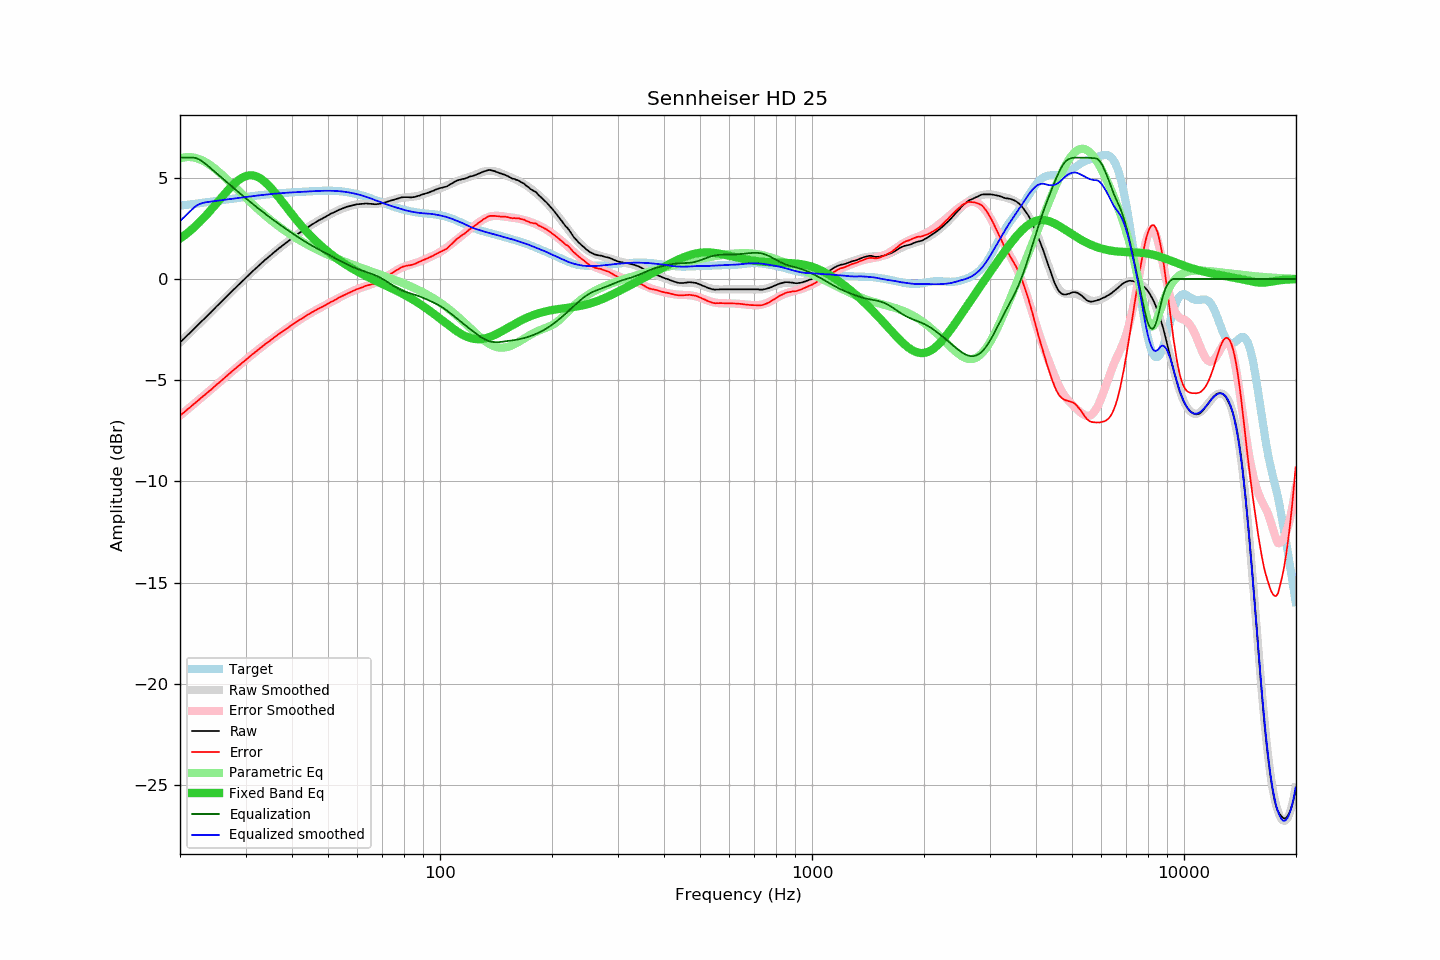

The table this chart was drawn from, first rows:
frequency, raw, error, smoothed, error_smoothed, equalization, parametric_eq, equalized_raw, equalized_smoothed, target
20.00, -3.14, -6.76, -3.14, -6.75, 6.00, 1.99, 2.86, 2.86, 3.62
20.20, -3.06, -6.69, -3.06, -6.69, 6.00, 2.05, 2.94, 2.94, 3.63
20.40, -2.99, -6.62, -2.98, -6.62, 6.00, 2.11, 3.01, 3.02, 3.64
20.61, -2.91, -6.56, -2.90, -6.55, 6.00, 2.17, 3.09, 3.10, 3.65
20.81, -2.83, -6.49, -2.83, -6.49, 6.00, 2.23, 3.17, 3.17, 3.66
21.02, -2.75, -6.42, -2.75, -6.42, 6.00, 2.29, 3.25, 3.25, 3.67
21.23, -2.68, -6.36, -2.67, -6.35, 6.00, 2.36, 3.32, 3.33, 3.68
21.44, -2.60, -6.29, -2.60, -6.29, 6.00, 2.43, 3.40, 3.40, 3.69
21.66, -2.52, -6.22, -2.52, -6.22, 6.00, 2.50, 3.48, 3.48, 3.70
21.87, -2.44, -6.15, -2.44, -6.15, 5.99, 2.57, 3.56, 3.55, 3.71
22.09, -2.37, -6.09, -2.36, -6.09, 5.97, 2.64, 3.61, 3.61, 3.72
22.31, -2.29, -6.02, -2.28, -6.02, 5.94, 2.72, 3.66, 3.66, 3.73
22.54, -2.21, -5.95, -2.21, -5.95, 5.90, 2.80, 3.70, 3.70, 3.74
22.76, -2.13, -5.88, -2.13, -5.88, 5.86, 2.88, 3.73, 3.73, 3.76
22.99, -2.05, -5.81, -2.05, -5.82, 5.80, 2.96, 3.76, 3.75, 3.77
23.22, -1.98, -5.75, -1.97, -5.75, 5.75, 3.04, 3.77, 3.77, 3.78
23.45, -1.90, -5.69, -1.89, -5.68, 5.68, 3.13, 3.79, 3.79, 3.79
23.69, -1.82, -5.62, -1.82, -5.62, 5.62, 3.21, 3.80, 3.80, 3.80
23.92, -1.74, -5.55, -1.74, -5.55, 5.55, 3.30, 3.81, 3.81, 3.81
24.16, -1.67, -5.49, -1.66, -5.48, 5.48, 3.39, 3.82, 3.82, 3.82
24.40, -1.58, -5.42, -1.58, -5.41, 5.41, 3.48, 3.83, 3.83, 3.84
24.65, -1.50, -5.34, -1.50, -5.34, 5.34, 3.57, 3.85, 3.84, 3.85
24.89, -1.41, -5.27, -1.42, -5.28, 5.28, 3.67, 3.86, 3.85, 3.86
25.14, -1.34, -5.20, -1.34, -5.21, 5.21, 3.76, 3.87, 3.87, 3.87
25.39, -1.26, -5.14, -1.26, -5.14, 5.14, 3.85, 3.87, 3.88, 3.88
25.65, -1.19, -5.07, -1.18, -5.07, 5.07, 3.95, 3.88, 3.89, 3.89
25.91, -1.11, -5.01, -1.10, -5.00, 5.00, 4.04, 3.89, 3.90, 3.90
26.16, -1.02, -4.93, -1.02, -4.93, 4.93, 4.13, 3.91, 3.91, 3.91
26.43, -0.95, -4.87, -0.94, -4.86, 4.86, 4.23, 3.92, 3.92, 3.92
26.69, -0.87, -4.79, -0.87, -4.79, 4.79, 4.32, 3.93, 3.93, 3.93
26.96, -0.79, -4.73, -0.79, -4.73, 4.73, 4.40, 3.94, 3.94, 3.94
27.23, -0.71, -4.66, -0.71, -4.66, 4.66, 4.49, 3.95, 3.95, 3.95
27.50, -0.63, -4.59, -0.63, -4.59, 4.59, 4.57, 3.96, 3.96, 3.96
27.77, -0.55, -4.52, -0.55, -4.52, 4.52, 4.65, 3.98, 3.97, 3.97
28.05, -0.48, -4.46, -0.47, -4.45, 4.45, 4.73, 3.98, 3.98, 3.98
28.33, -0.40, -4.39, -0.40, -4.39, 4.39, 4.80, 3.99, 3.99, 3.99
28.62, -0.32, -4.32, -0.32, -4.32, 4.32, 4.86, 4.00, 4.00, 4.00
28.90, -0.25, -4.26, -0.24, -4.25, 4.25, 4.92, 4.01, 4.01, 4.01
29.19, -0.17, -4.19, -0.16, -4.18, 4.18, 4.97, 4.02, 4.02, 4.02
29.48, -0.09, -4.12, -0.09, -4.12, 4.12, 5.02, 4.03, 4.03, 4.03
29.78, -0.02, -4.06, -0.01, -4.05, 4.05, 5.05, 4.04, 4.04, 4.04
30.08, 0.06, -3.99, 0.07, -3.99, 3.99, 5.08, 4.05, 4.05, 4.05
30.38, 0.14, -3.92, 0.14, -3.92, 3.92, 5.11, 4.06, 4.06, 4.06
30.68, 0.22, -3.85, 0.22, -3.85, 3.85, 5.12, 4.08, 4.07, 4.07
30.99, 0.30, -3.78, 0.29, -3.79, 3.79, 5.12, 4.09, 4.08, 4.08
31.30, 0.37, -3.72, 0.37, -3.72, 3.72, 5.12, 4.10, 4.09, 4.09
31.61, 0.44, -3.66, 0.44, -3.66, 3.66, 5.11, 4.10, 4.10, 4.10
31.93, 0.51, -3.60, 0.52, -3.60, 3.60, 5.08, 4.11, 4.11, 4.11
32.24, 0.58, -3.54, 0.59, -3.53, 3.53, 5.05, 4.12, 4.12, 4.12
32.57, 0.66, -3.47, 0.66, -3.47, 3.47, 5.02, 4.13, 4.13, 4.13
32.89, 0.73, -3.41, 0.73, -3.41, 3.41, 4.97, 4.14, 4.14, 4.14
33.22, 0.80, -3.35, 0.81, -3.35, 3.35, 4.91, 4.15, 4.15, 4.15
33.55, 0.87, -3.29, 0.88, -3.28, 3.28, 4.85, 4.16, 4.16, 4.16
33.89, 0.95, -3.21, 0.94, -3.22, 3.22, 4.79, 4.18, 4.17, 4.17
34.23, 1.01, -3.16, 1.01, -3.16, 3.16, 4.71, 4.18, 4.18, 4.18
34.57, 1.08, -3.10, 1.08, -3.10, 3.10, 4.63, 4.19, 4.18, 4.18
34.92, 1.14, -3.05, 1.15, -3.04, 3.04, 4.55, 4.19, 4.19, 4.19
35.27, 1.21, -2.99, 1.22, -2.98, 2.98, 4.46, 4.20, 4.20, 4.20
35.62, 1.28, -2.92, 1.28, -2.92, 2.92, 4.37, 4.21, 4.21, 4.21
35.97, 1.35, -2.86, 1.35, -2.87, 2.87, 4.28, 4.22, 4.21, 4.22
... 635 more rows
